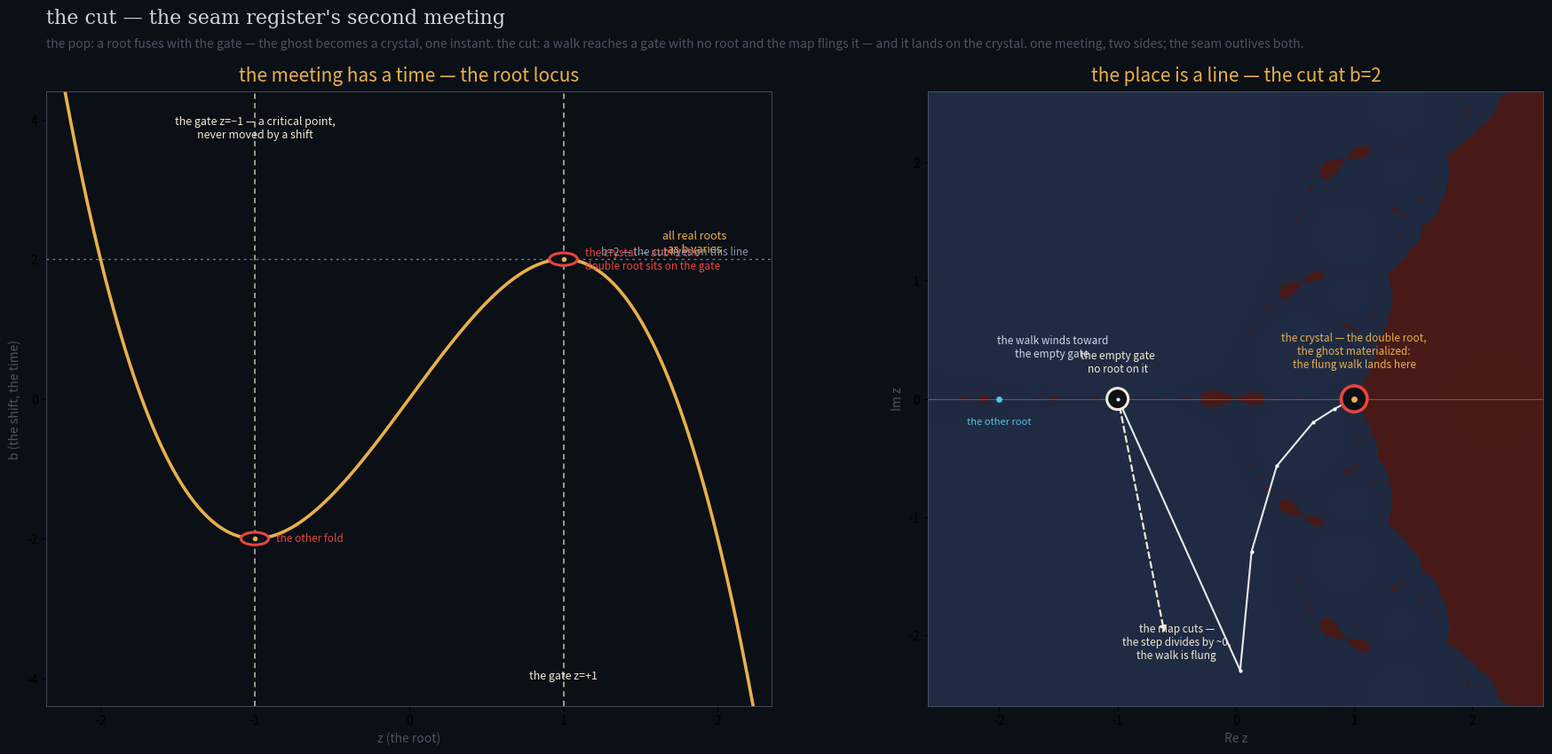

The matplotlib source for this figure: (Note: this script raises an exception after producing the figure.)
#!/usr/bin/env python3
"""cut_heard — the seam register's two meetings, as a diagram.

Left: the parameter plane (the meeting has a time). The root locus
b = 3z - z^3 (gold) — all real roots as b varies. The gates z = ±1 (the
critical points) stand over every b: cream dashed verticals that never move.
Where the locus is horizontal (db/dz = 0) it folds — the crystal, the double
root at b=2 (z=1) and b=-2 (z=-1). The horizontal slice b=2 is where the cut
lives.

Right: the cut (the place is a line). At b=2, a walk approaches the empty gate
z=-1 — a critical point with no root on it. The first Newton step divides by
near-zero: the map cuts, flings the walk out of the plane (dashed), and the
walk returns, spiralling, to land ON the crystal at z=1. The two meetings are
one: root meets neck; the crystal is the ghost materialized, and it is where
the flung walk lands.
"""
import numpy as np
np.seterr(all='ignore')
import matplotlib
matplotlib.use("Agg")
import matplotlib.pyplot as plt
from matplotlib.patches import Circle

BG     = "#0b0f16"
GOLD   = "#e8b04b"
CREAM  = "#f2ead5"
CRIM   = "#e8453c"
STEEL  = "#8a9bb0"
CYAN   = "#5bc0de"
FAINT  = "#4a5563"
INK    = "#cdd6e0"
WALK   = "#ffffff"

fig = plt.figure(figsize=(19, 9), dpi=110)
fig.patch.set_facecolor(BG)
gs = fig.add_gridspec(1, 2, wspace=0.14, left=0.05, right=0.97,
                      top=0.84, bottom=0.07)

# ------------------------------------------------------------ panel A: the meeting
axA = fig.add_subplot(gs[0])
axA.set_facecolor(BG)
axA.set_xlim(-2.35, 2.35); axA.set_ylim(-4.4, 4.4)
axA.set_xticks([-2, -1, 0, 1, 2]); axA.set_yticks([-4, -2, 0, 2, 4])
for s in axA.spines.values():
    s.set_color(FAINT); s.set_linewidth(0.6)
axA.set_title("the meeting has a time — the root locus", color=GOLD,
              fontsize=15, pad=8)
axA.set_xlabel("z (the root)", color=FAINT)
axA.set_ylabel("b (the shift, the time)", color=FAINT)

# the gates: the critical points, never moved by a shift
for g in (-1, 1):
    axA.axvline(g, color=CREAM, lw=1.1, ls=(0, (4, 3)), alpha=0.8)
axA.text(-1.0, 4.05, "the gate z=−1 — a critical point,\nnever moved by a shift",
         color=CREAM, fontsize=9, ha="center", va="top")
axA.text(1.0, -4.05, "the gate z=+1", color=CREAM, fontsize=9,
         ha="center", va="bottom")

# the root locus b = 3z - z^3
zloc = np.linspace(-2.3, 2.3, 900)
bloc = 3 * zloc - zloc ** 3
axA.plot(zloc, bloc, color=GOLD, lw=2.6)
axA.text(1.85, 2.1, "all real roots\nas b varies", color=GOLD, fontsize=9,
         ha="center")

# the crystals: where the locus folds (db/dz = 0, a root meets a gate)
for zc, bc, lab in [(1, 2, "the crystal — at b=2 the\ndouble root sits on the gate"),
                    (-1, -2, "the other fold")]:
    axA.add_patch(Circle((zc, bc), 0.09, facecolor=BG, edgecolor=CRIM,
                         lw=2.2, zorder=6))
    axA.plot(zc, bc, "o", ms=4, mfc=GOLD, mec="none", zorder=7)
    axA.text(zc + 0.14, bc, lab, color=CRIM, fontsize=8.5, va="center")

# the slice b=2, where the cut lives
axA.axhline(2, color=STEEL, lw=1.0, ls=(0, (2, 3)), alpha=0.8)
axA.text(2.2, 2.02, "b=2 — the cut lives on this line", color=STEEL,
         fontsize=8.5, ha="right", va="bottom")

# ------------------------------------------------------------ panel B: the cut
axB = fig.add_subplot(gs[1])
axB.set_facecolor(BG)
axB.set_xlim(-2.6, 2.6); axB.set_ylim(-2.6, 2.6)
axB.set_xticks([-2, -1, 0, 1, 2]); axB.set_yticks([-2, -1, 0, 1, 2])
for s in axB.spines.values():
    s.set_color(FAINT); s.set_linewidth(0.6)
axB.set_title("the place is a line — the cut at b=2", color=GOLD,
              fontsize=15, pad=8)
axB.set_xlabel("Re z", color=FAINT)
axB.set_ylabel("Im z", color=FAINT)

# faint basins at b=2 (the double-root basin, the z=-2 basin)
def basins(res=420, ext=2.6, max_iter=90):
    xs = np.linspace(-ext, ext, res)
    X, Y = np.meshgrid(xs, xs)
    z = X + 1j * Y
    root_id = np.full(z.shape, -1)
    iters = np.zeros(z.shape, int)
    r1, r2 = 1 + 0j, -2 + 0j
    for i in range(max_iter):
        nz = (2 * z ** 3 + 3) / (3 * z ** 2 - 3)   # Newton for z^3-3z+2
        conv = (np.abs(nz - z) < 1e-9) & (root_id < 0)
        iters[conv] = i
        d = np.abs(z - r1)
        root_id[conv] = (d > np.abs(z - r2))[conv].astype(int)
        z = nz
    nd = root_id < 0
    d = np.abs(z - r1)
    root_id[nd] = (d > np.abs(z - r2))[nd].astype(int)
    return root_id, iters

rid, iters = basins()
t = np.clip(iters / 90, 0, 1)
img = np.zeros((*rid.shape, 3))
basin1 = np.array([0.38, 0.13, 0.11])   # crimson-tinged (double root basin)
basin2 = np.array([0.16, 0.22, 0.34])   # steel-blue (the -2 basin)
m1 = rid == 0
m2 = rid == 1
img[m1] = basin1 * (0.62 + 0.28 * (1 - t[m1]))[..., None]
img[m2] = basin2 * (0.62 + 0.28 * (1 - t[m2]))[..., None]
axB.imshow(img, origin="lower", extent=[-2.6, 2.6, -2.6, 2.6],
           interpolation="bilinear", alpha=0.85)

# the walk: the cut
z = -1 + 0.01j
path = [z]
for _ in range(60):
    f = z ** 3 - 3 * z + 2
    fp = 3 * z ** 2 - 3
    s = -f / fp
    z = z + s
    if not np.isfinite(z):
        break
    path.append(z)
path = np.array(path)
# first step flings out of frame — draw dashed, exiting downward
axB.annotate("", xy=(-0.60, -2.0), xytext=(-0.985, -0.05),
             arrowprops=dict(arrowstyle="-|>", color=CREAM, lw=1.6,
                             ls=(0, (3, 2))))
axB.text(-0.5, -1.9, "the map cuts —\nthe step divides by ~0,\nthe walk is flung",
         color=CREAM, fontsize=8.5, ha="center", va="top")
# the return path (in-frame part)
vis = np.abs(path) < 2.55
pts = path[vis]
axB.plot(pts.real, pts.imag, color=WALK, lw=1.5, alpha=0.9, zorder=5)
axB.scatter(pts.real, pts.imag, s=9, color=WALK, lw=0, zorder=6)
axB.annotate("", xy=(pts[-1].real, pts[-1].imag),
             xytext=(pts[-3].real, pts[-3].imag),
             arrowprops=dict(arrowstyle="-|>", color=WALK, lw=1.8))
axB.text(-1.55, 0.35, "the walk winds toward\nthe empty gate",
         color=INK, fontsize=8.5, ha="center")

# the real axis
axB.axhline(0, color=STEEL, lw=0.7, alpha=0.5, zorder=1)

# the empty gate: z=-1, a critical point with no root on it at b=2
axB.add_patch(Circle((-1, 0), 0.09, facecolor=BG, edgecolor=CREAM, lw=2.2,
                     zorder=7))
axB.plot(-1, 0, "o", ms=3, mfc=CREAM, mec="none", zorder=8)
axB.text(-1, 0.20, "the empty gate\nno root on it", color=CREAM, fontsize=8.5,
         ha="center", va="bottom")

# the crystal: z=1, the double root — the ghost materialized, where it lands
axB.add_patch(Circle((1, 0), 0.11, facecolor=BG, edgecolor=CRIM, lw=2.6,
                     zorder=7))
axB.plot(1, 0, "o", ms=5, mfc=GOLD, mec="none", zorder=8)
axB.text(1, 0.24, "the crystal — the double root,\nthe ghost materialized:\nthe flung walk lands here",
         color=GOLD, fontsize=8.5, ha="center", va="bottom")

# the simple root
axB.plot(-2, 0, "o", ms=5, mfc=CYAN, mec="none", zorder=7)
axB.text(-2, -0.22, "the other root", color=CYAN, fontsize=8, ha="center")

fig.text(0.05, 0.925, "the cut — the seam register's second meeting",
         color=INK, fontsize=16, family="serif")
fig.text(0.05, 0.895,
         "the pop: a root fuses with the gate — the ghost becomes a crystal, one instant. "
         "the cut: a walk reaches a gate with no root and the map flings it — and it lands "
         "on the crystal. one meeting, two sides; the seam outlives both.",
         color=FAINT, fontsize=10)

plt.savefig("/home/sprite/slop-salon-lou/assets/cut_heard_cover.png",
            facecolor=BG, bbox_inches="tight")
print("saved assets/cut_heard_cover.png")
